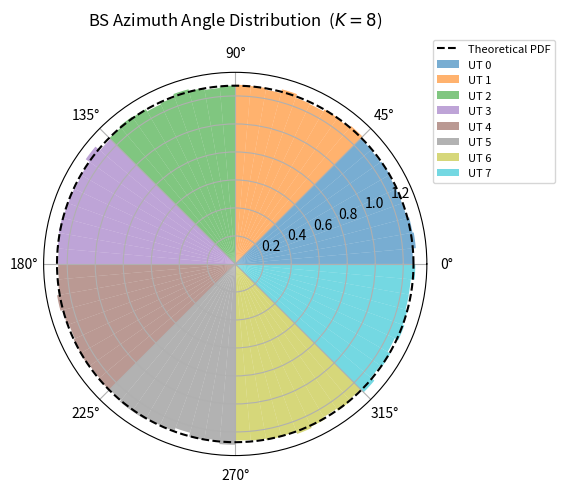

The script that saved this image:
import numpy as np
import matplotlib.pyplot as plt

def _sample_elevation_angle(K: int, theta_max: float = 30 * (np.pi / 180)) -> np.ndarray:
    r"""
    Sample the elevation angles :math:`\theta_k` for each UT k according to the PDF
    derived from a uniform distribution of UTs on the circular ground disk of radius
    :math:`r_{\max} = h \tan(\theta_{\max})`:

    .. math::

        P_{\Theta^{\text{BS}}}(\theta)
        = \frac{2\,\tan\theta}{\tan^2(\theta_{\max})\,\cos^2\theta},
        \quad \theta \in [0, \theta_{\max}]

    Samples are drawn via the inverse CDF method. The CDF is

    .. math::

        F_\Theta(\theta) = \frac{\tan^2\theta}{\tan^2(\theta_{\max})}

    so that :math:`\theta = \arctan\!\bigl(\tan(\theta_{\max})\sqrt{U}\bigr)`
    with :math:`U \sim \mathrm{Uniform}[0, 1]`.

    Parameters
    ----------
    K : int
        The number of user terminals.
    theta_max : float, optional
        The maximum elevation angle [rad]. Default: 30°.
    """
    U = np.random.uniform(0.0, 1.0, size=K)
    theta = np.arctan(np.tan(theta_max) * np.sqrt(U))
    return theta

def _plot_elevation_angle_pdf(K_samples: int = 200_000, theta_max: float = 30 * (np.pi / 180)) -> None:
    """
    Plot the empirical histogram of sampled elevation angles against the theoretical PDF.

    Parameters
    ----------
    K_samples : int, optional
        Number of samples to draw for the histogram.
    theta_max : float, optional
        Maximum elevation angle [rad].
    """
    # --- samples ---
    theta_samples_deg = np.degrees(
        _sample_elevation_angle(K_samples, theta_max)
    )

    # --- theoretical PDF (in degrees) ---
    theta_plot_rad = np.linspace(0, theta_max, 500)
    # PDF per radian; convert to per degree by multiplying by pi/180
    pdf_per_rad = (2 * np.tan(theta_plot_rad)
                   / (np.tan(theta_max)**2 * np.cos(theta_plot_rad)**2))
    pdf_per_deg = pdf_per_rad * (np.pi / 180)

    # --- plot ---
    fig, ax = plt.subplots(figsize=(6, 4))
    ax.hist(theta_samples_deg, bins=120, density=True,
            alpha=0.6, label=f'Samples ($N={K_samples:,}$)')
    ax.plot(np.degrees(theta_plot_rad), pdf_per_deg,
            color='crimson', linewidth=2, label='Theoretical PDF')
    ax.set_xlabel(r'Elevation angle $\theta$ [°]')
    ax.set_ylabel(r'$P_\Theta(\theta)$ [1/°]')
    ax.set_title('Elevation Angle Distribution')
    ax.legend()
    fig.tight_layout()
    plt.show()


def _sample_BS_azimuth_angle(K: int) -> np.ndarray:
    r"""
    Sample the azimuth angles at the BS :math:`\phi_k^{\text{BS}}` for each UT k.

    The azimuth angle of the LoS path of UT :math:`k` at the BS is uniformly
    distributed within the UT's dedicated angular sector of width :math:`2\pi/K`:

    .. math::

        P_{\Phi^{\text{BS}}_k}(\phi) = \frac{K}{2\pi},
        \quad \phi \in \left[k\,\frac{2\pi}{K},\; (k+1)\,\frac{2\pi}{K}\right)

    Sampling directly:

    .. math::

        \phi_k^{\text{BS}} = \frac{2\pi}{K}\,(k + U_k), \quad U_k \sim \mathrm{Uniform}[0, 1)

    Parameters
    ----------
    K : int
        The number of user terminals.

    Returns
    -------
    phi_BS : np.ndarray, shape (K,)
        The sampled BS azimuth angles for each user terminal [rad], in :math:`[0, 2\pi)`.
    """
    k = np.arange(K)
    U = np.random.uniform(0.0, 1.0, size=K)
    phi_BS = (2 * np.pi / K) * (k + U)
    return phi_BS

def _plot_BS_azimuth_angle_pdf(K: int = 8, K_samples: int = 100_000) -> None:
    """
    Plot the empirical distribution of BS azimuth angles against the theoretical PDF.

    Each of the K users is shown in a distinct colour on a polar histogram,
    illustrating that each user occupies its own non-overlapping sector.

    Parameters
    ----------
    K : int, optional
        Number of user terminals (= number of sectors).
    K_samples : int, optional
        Number of independent channel realisations to draw per user.
    """
    # Draw K_samples realisations — each call gives one sample per user,
    # so we call the method K_samples times and stack.
    samples = np.stack(
        [_sample_BS_azimuth_angle(K) for _ in range(K_samples)],
        axis=0
    )  # shape (K_samples, K)

    sector_width = 2 * np.pi / K
    colors = plt.cm.tab10(np.linspace(0, 1, K))

    fig, ax = plt.subplots(subplot_kw={"projection": "polar"}, figsize=(6, 6))

    bins = np.linspace(0, 2 * np.pi, 72 + 1)  # 5° bins

    for k in range(K):
        counts, _ = np.histogram(samples[:, k], bins=bins)
        # Normalise to probability density
        density = counts / (K_samples * np.diff(bins))
        bin_centers = 0.5 * (bins[:-1] + bins[1:])
        ax.bar(bin_centers, density, width=np.diff(bins),
               alpha=0.6, color=colors[k], label=f'UT {k}')

    # Theoretical PDF: K/(2π) within each sector, 0 outside
    phi_plot = np.linspace(0, 2 * np.pi, 1000)
    pdf_theory = np.full_like(phi_plot, K / (2 * np.pi))
    ax.plot(phi_plot, pdf_theory, color='black', linewidth=1.5,
            linestyle='--', label='Theoretical PDF')

    ax.set_title(f'BS Azimuth Angle Distribution  ($K={K}$)', pad=15)
    ax.legend(loc='upper right', bbox_to_anchor=(1.35, 1.1), fontsize=8)
    fig.tight_layout()
    plt.show()

if __name__ == "__main__":
    #_plot_elevation_angle_pdf()
    _plot_BS_azimuth_angle_pdf()
